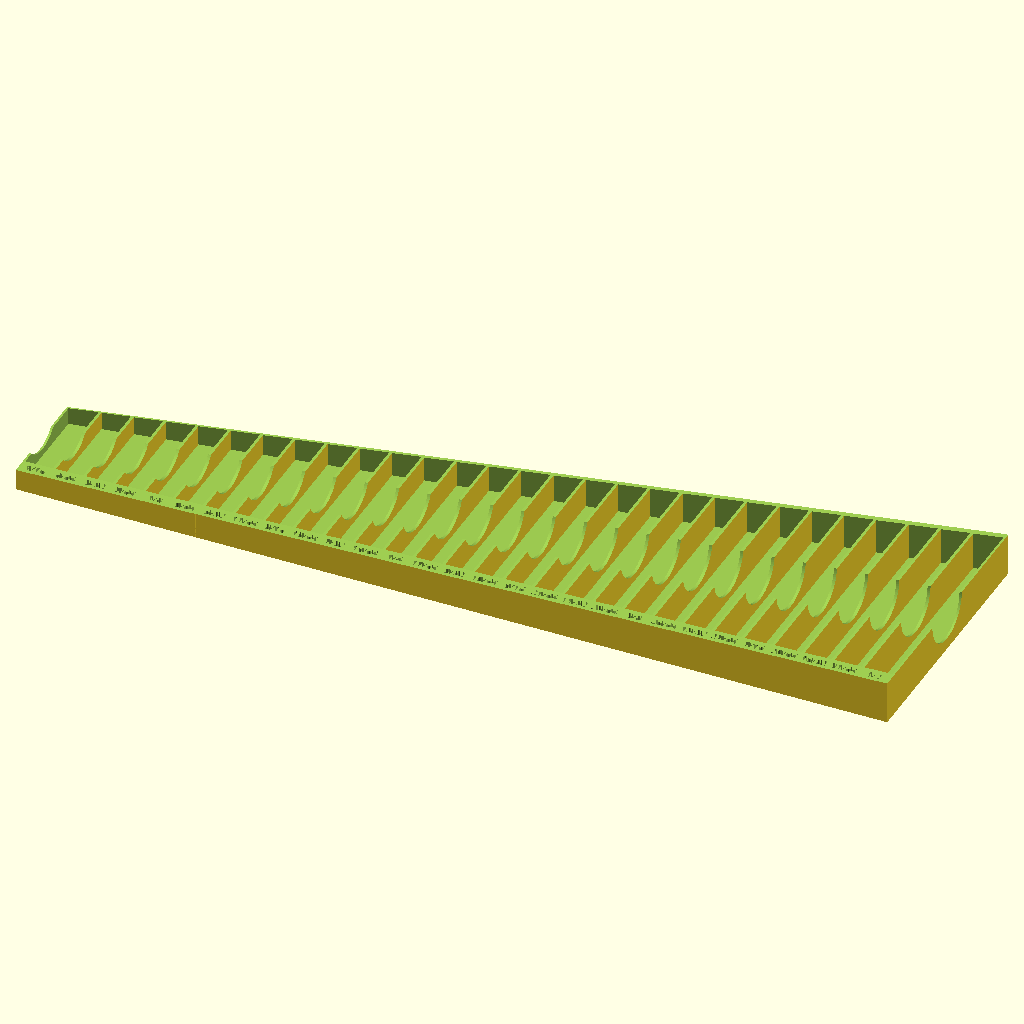
Cell 1: rendered with the file's own defaults.
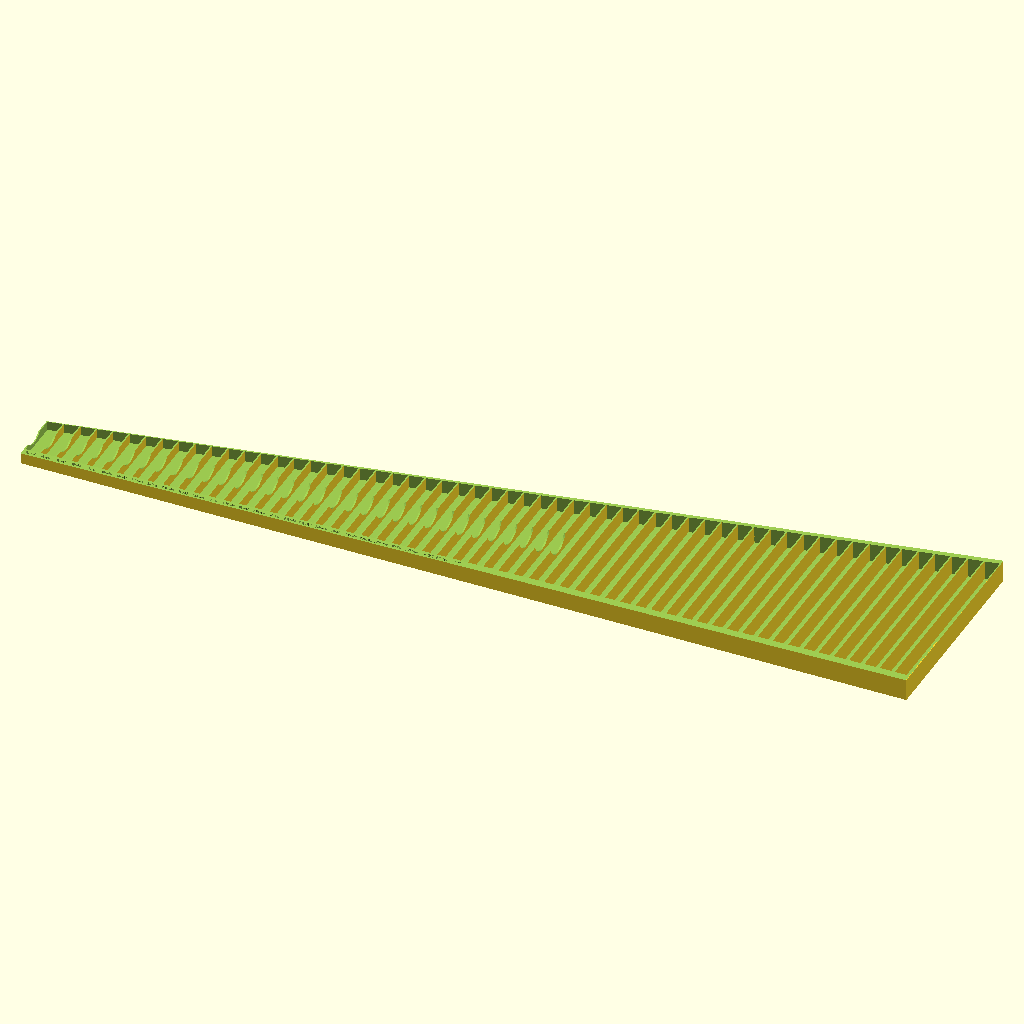
Cell 2: ending_bin = 58 (everything else at default).
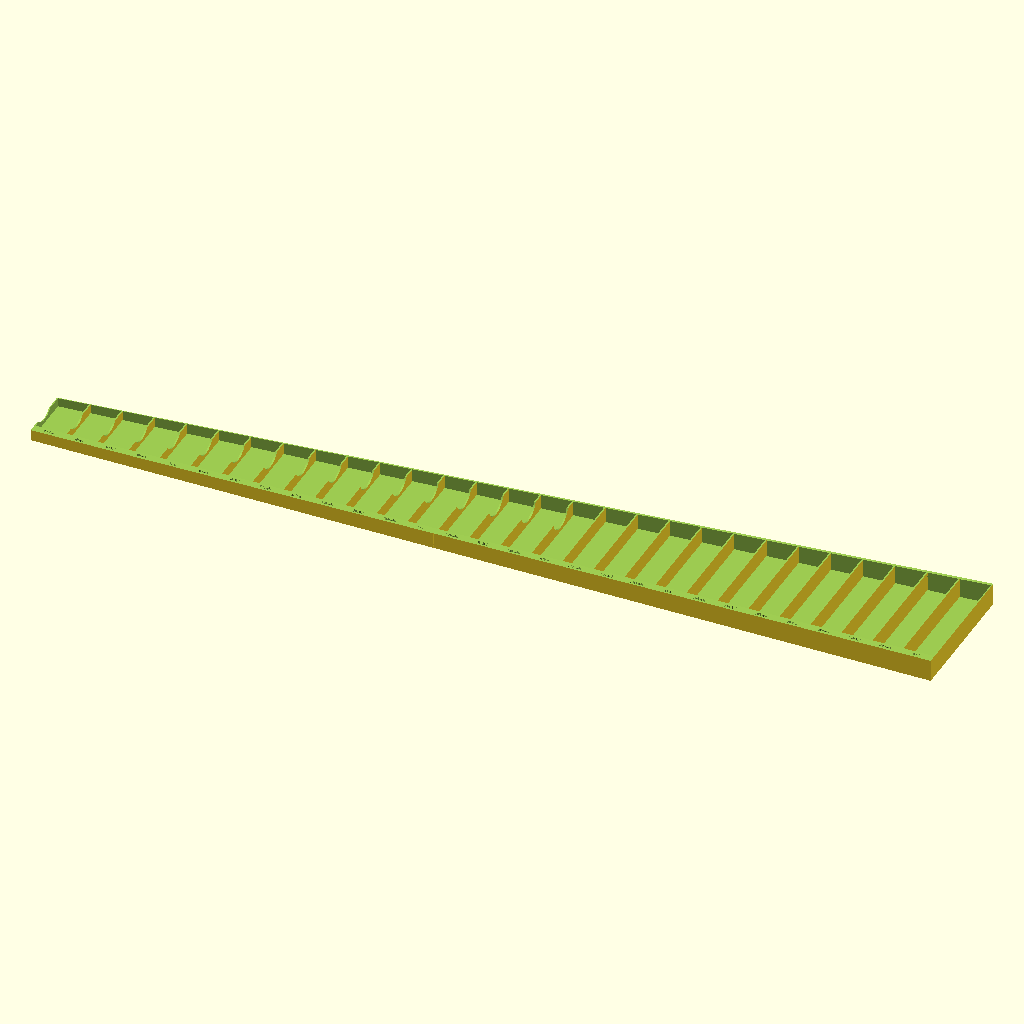
Cell 3 — bin_width set to 42, the other parameters unchanged.
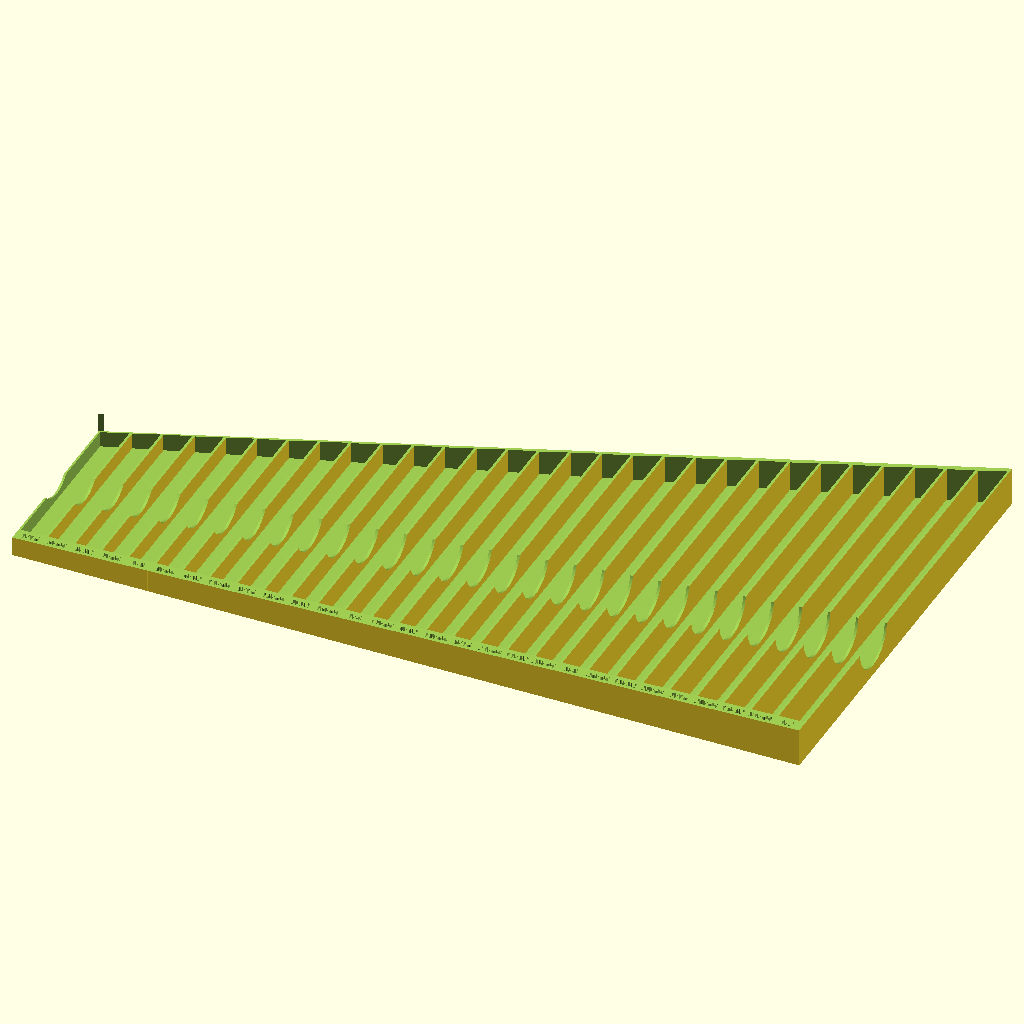
Cell 4: shortest_bin = 134 (everything else at default).
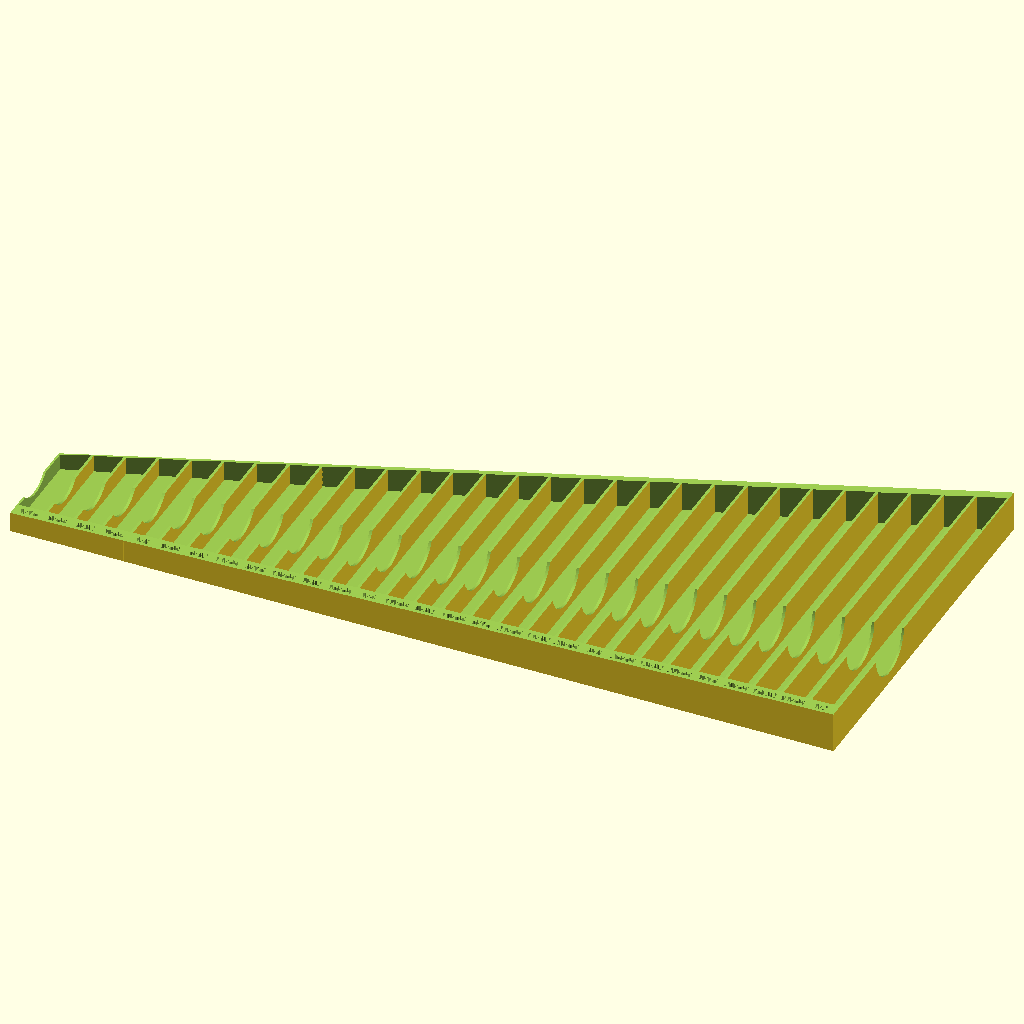
Cell 5: the same model with growth_rate = 0.054.
The same orthographic view direction (rotation 55°, 0°, 25°; colour scheme Cornfield) for every cell, with the view re-fitted per cell, so scale and position can differ between cells.
Source of the model, inputs/thingiverse/files/thing-3211847/files/drill-bit-organizer.scad:
//---------------------
//   Drill bit organizer
//   Adam Spontarelli
//   11/2018
//---------------------
starting_bin = 0;     // changes the starting size label, 0 is smallest
ending_bin = 29;                // end bin number
units = "imperial";  // "imperial" or "metric"
invert = false;           // true flips the labels

bin_width = 21;
shortest_bin = 67;
growth_rate = 0.027;

l = 2; w = shortest_bin; h = 30;
l2 = l-1; w2 = w-2; h2 = h-2;

echo("last bin height = ", w+((ending_bin)*w*2*growth_rate));
echo("organizer width =", (ending_bin-starting_bin)*bin_width);



for (i=[starting_bin:ending_bin-1])
{
  difference()
    {
      difference()
        {
          hull()
            {      
              translate([i*bin_width, i*w*growth_rate, 0]) 
                cube ([l, w+(i*w*2*growth_rate), h], center=true); 
              translate([(i+1)*bin_width, (i+1)*w*growth_rate, 0]) 
                cube ([l, w+((i+1)*w*2*growth_rate), h], center=true); 
                                                                }
          hull()
            {
              translate([1+i*bin_width, i*w2*growth_rate, 2]) 
                cube ([l2, w2+(i*w2*2*growth_rate), h2], center=true); 
              translate([(i+1)*bin_width-1, (i+1)*w2*growth_rate, 1.5]) 
                cube ([l2, w2+((i+1)*w2*2*growth_rate), h2], center=true);
            }
                    hull()
{
    translate([-2,-shortest_bin,0]) cube([l, 200, h]);
    translate([ending_bin*bin_width,-shortest_bin,h/2]) cube([l, 500, h]);
}
        }
      
      translate([250,15,h-h/2])
        rotate([-5, 90, 0]) 
        cylinder (h = 900, r=22, center = true, $fn=100);
    }

    
      if (units == "imperial")
        {
          labels=["1/16", "5/64", "3/32", "7/64", "1/8", "9/64", "5/32", "11/64", "3/16", "13/64", "7/32", "15/64", "1/4", "17/64", "9/32", "19/64", "5/16", "21/64", "11/32", "23/64", "3/8", "25/64", "13/32", "27/64", "7/16", "29/64", "15/32", "31/64", "1/2"];
          if (invert==true){
              difference()
              {
                  translate([-1+i*bin_width,-shortest_bin/2-10,-h/2])
        cube([bin_width+2, 10,h]);
                  
            translate([bin_width/2 + i*bin_width, -shortest_bin/2-5, -4+.4*i])
              rotate([0,0,180])
              linear_extrude(height = 15) {
              text(labels[i], size = 5, font = "Cantarell Extra Bold", halign = "center", valign = "center", $fn = 16);
              }  
             hull()
               {
                 translate([-2,-shortest_bin,0]) cube([l, 200, h]);
                 translate([ending_bin*bin_width,-shortest_bin,h/2]) cube([l, 500, h]);
               }
            }
          }
          else{
              difference(){
              translate([-1+i*bin_width,-shortest_bin/2-10,-h/2])
        cube([bin_width+2, 10,h]);
                  
            translate([bin_width/2 + i*bin_width, -shortest_bin/2-5, -4+.4*i])
              linear_extrude(height = h) {
              text(labels[i], size = 5, font = "Cantarell Extra Bold", halign = "center", valign = "center", $fn = 16);
              }
               hull()
                {
                    translate([-2,-shortest_bin,0]) cube([l, 200, h]);
                    translate([ending_bin*bin_width,-shortest_bin,h/2]) cube([l, 500, h]);
                }
            }
          }
        }
      else if (units == "metric")
        {
          labels=["1", "1.5", "2", "2.5", "3", "3.5", "4", "4.5", "5", "5.5", "6", "6.5", "7", "7.5", "8", "8.5", "9", "9.5", "10", "10.5", "11", "11.5", "12", "12.5", "13"];
          if (invert==true){
              difference()
              {
                  translate([-1+i*bin_width,-shortest_bin/2-10,-h/2])
        cube([bin_width+2, 10,h]);
            translate([bin_width/2 + i*bin_width, -shortest_bin/2-5, -4+.4*i])
              rotate([0,0,180])
              linear_extrude(height = 15) {
              text(labels[i], size = 5, font = "Cantarell Extra Bold", halign = "center", valign = "center", $fn = 16);
              }
              hull()
                {
                translate([-2,-shortest_bin,0]) cube([l, 200, h]);
                translate([ending_bin*bin_width,-shortest_bin,h/2]) cube([l, 500, h]);
                }
            }
          }
          else{
              difference(){
              translate([-1+i*bin_width,-shortest_bin/2-10,-h/2])
        cube([bin_width+2, 10,h]);
                  
            translate([bin_width/2 + i*bin_width, -shortest_bin/2-5, -4+.4*i])
              linear_extrude(height = h) {
              text(labels[i], size = 5, font = "Cantarell Extra Bold", halign = "center", valign = "center", $fn = 16);
              }
               hull()
                {
                    translate([-2,-shortest_bin,0]) cube([l, 200, h]);
                    translate([ending_bin*bin_width,-shortest_bin,h/2]) cube([l, 500, h]);
                }
            }
          }
        }
}
 
 
Parameter table extracted from the source (name, type, default, range or options):
starting_bin: number, default 0
ending_bin: number, default 29
units: string, default "imperial"
invert: bool, default false
bin_width: number, default 21
shortest_bin: number, default 67
growth_rate: number, default 0.027
